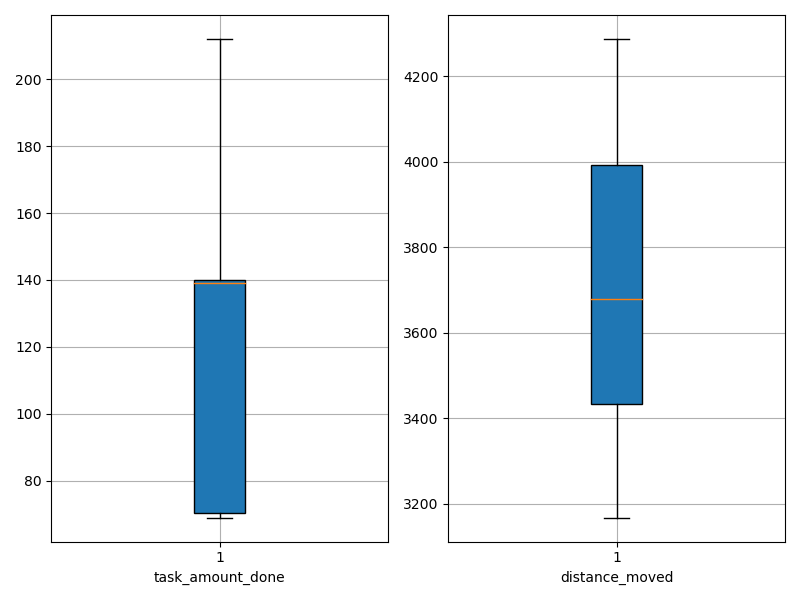

The data file committed next to this chart (first rows):
agent_id, task_amount_done, distance_moved
0, 211.0, 3654
1, 69.0, 3967
2, 212.0, 3194
3, 210.0, 3382
4, 141.0, 3886
5, 140.0, 3169
6, 139.0, 3816
7, 70.0, 3646
8, 71.0, 3426
9, 69.0, 4066
10, 140.0, 3227
11, 70.0, 3167
12, 70.0, 4148
13, 139.0, 3863
14, 210.0, 3746
15, 71.0, 3483
16, 139.0, 3656
17, 72.0, 4288
18, 139.0, 3684
19, 70.0, 4180
20, 139.0, 3170
21, 142.0, 3939
22, 69.0, 3455
23, 140.0, 4254
24, 140.0, 4211
25, 140.0, 3664
26, 140.0, 3313
27, 138.0, 3675
28, 70.0, 4257
29, 210.0, 4002
